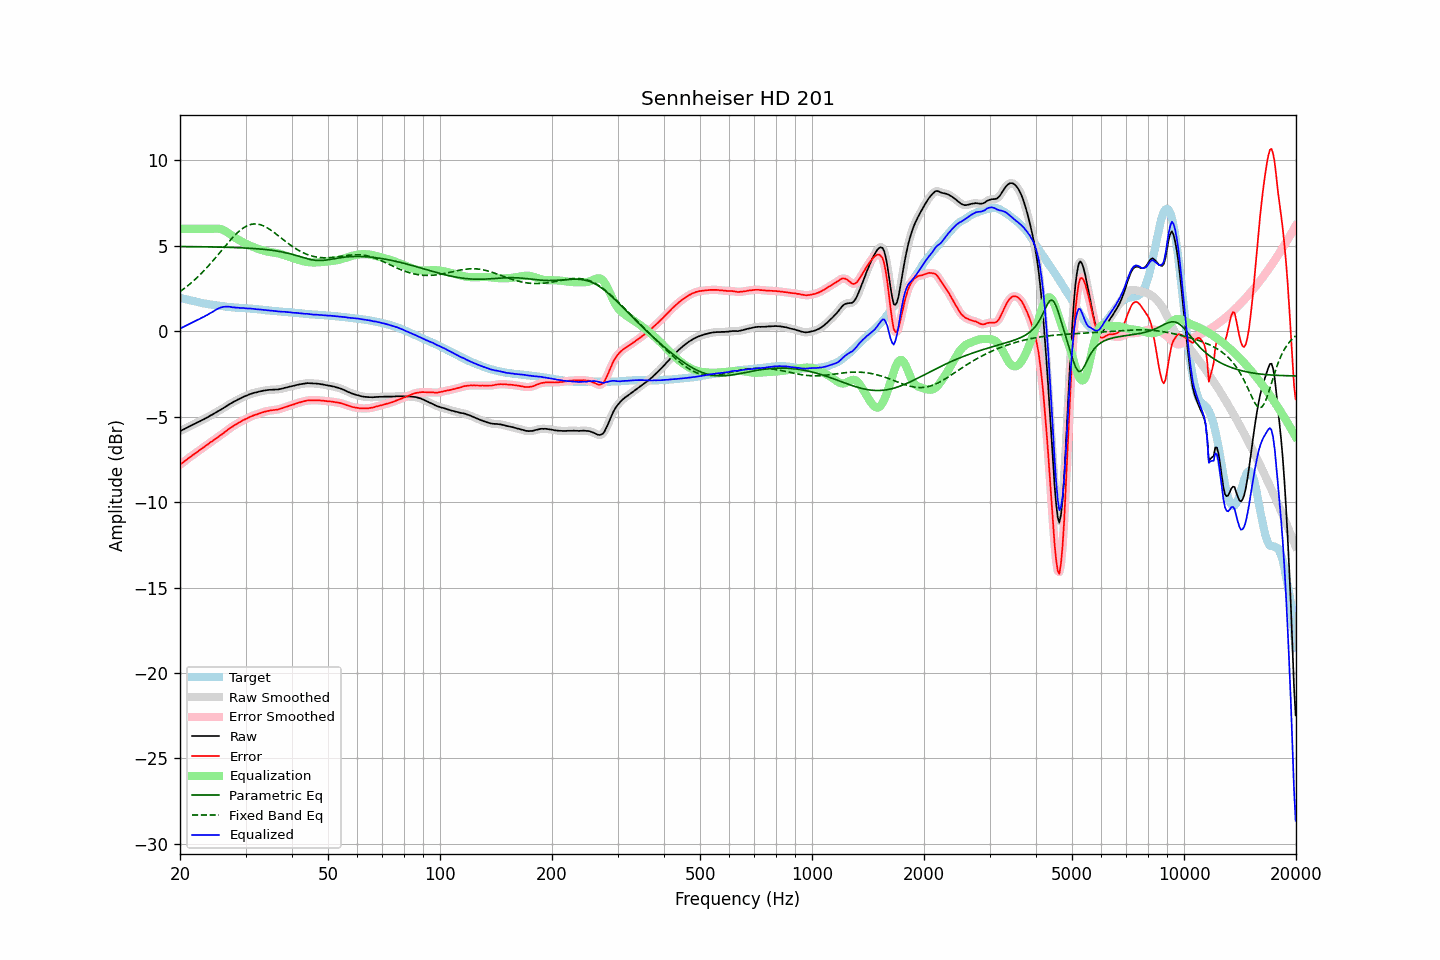

The table this chart was drawn from, first rows:
frequency, raw, error, smoothed, error_smoothed, equalization, parametric_eq, fixed_band_eq, equalized_raw, equalized_smoothed, target
20.00, -5.84, -7.81, -5.84, -7.81, 6.00, 4.96, 2.33, 0.16, 0.16, 1.96
20.20, -5.79, -7.74, -5.80, -7.74, 6.00, 4.96, 2.39, 0.21, 0.20, 1.94
20.40, -5.75, -7.67, -5.75, -7.67, 6.00, 4.96, 2.46, 0.25, 0.25, 1.91
20.61, -5.70, -7.60, -5.70, -7.60, 6.00, 4.96, 2.53, 0.30, 0.30, 1.89
20.81, -5.65, -7.52, -5.65, -7.52, 6.00, 4.96, 2.61, 0.35, 0.35, 1.87
21.02, -5.60, -7.45, -5.60, -7.45, 6.00, 4.96, 2.68, 0.40, 0.40, 1.84
21.23, -5.55, -7.37, -5.56, -7.38, 6.00, 4.96, 2.76, 0.45, 0.44, 1.82
21.44, -5.51, -7.31, -5.51, -7.31, 6.00, 4.96, 2.84, 0.49, 0.49, 1.80
21.66, -5.46, -7.25, -5.47, -7.25, 6.00, 4.95, 2.92, 0.54, 0.53, 1.78
21.87, -5.42, -7.18, -5.42, -7.18, 6.00, 4.95, 3.00, 0.58, 0.58, 1.76
22.09, -5.37, -7.11, -5.37, -7.11, 6.00, 4.95, 3.09, 0.63, 0.63, 1.74
22.31, -5.32, -7.04, -5.33, -7.04, 6.00, 4.95, 3.18, 0.68, 0.67, 1.72
22.54, -5.28, -6.97, -5.28, -6.97, 6.00, 4.95, 3.27, 0.72, 0.72, 1.69
22.76, -5.23, -6.90, -5.23, -6.90, 6.00, 4.95, 3.36, 0.77, 0.77, 1.67
22.99, -5.18, -6.83, -5.19, -6.83, 6.00, 4.95, 3.46, 0.82, 0.81, 1.65
23.22, -5.14, -6.77, -5.14, -6.77, 6.00, 4.95, 3.56, 0.86, 0.86, 1.63
23.45, -5.08, -6.70, -5.09, -6.70, 6.00, 4.94, 3.66, 0.92, 0.91, 1.62
23.69, -5.04, -6.64, -5.04, -6.64, 6.00, 4.94, 3.76, 0.96, 0.96, 1.60
23.92, -4.98, -6.57, -4.98, -6.57, 6.00, 4.94, 3.86, 1.02, 1.02, 1.59
24.16, -4.92, -6.49, -4.93, -6.50, 6.00, 4.94, 3.97, 1.08, 1.07, 1.57
24.40, -4.88, -6.44, -4.88, -6.43, 6.00, 4.94, 4.08, 1.12, 1.13, 1.56
24.65, -4.82, -6.37, -4.82, -6.36, 6.01, 4.94, 4.19, 1.18, 1.18, 1.55
24.89, -4.77, -6.30, -4.77, -6.30, 6.01, 4.93, 4.30, 1.24, 1.24, 1.52
25.14, -4.71, -6.23, -4.71, -6.23, 6.01, 4.93, 4.41, 1.30, 1.30, 1.51
25.39, -4.66, -6.17, -4.66, -6.16, 6.01, 4.93, 4.52, 1.34, 1.34, 1.50
25.65, -4.60, -6.10, -4.61, -6.10, 5.99, 4.93, 4.64, 1.39, 1.38, 1.49
25.91, -4.55, -6.04, -4.55, -6.03, 5.96, 4.93, 4.75, 1.41, 1.41, 1.48
26.16, -4.49, -5.96, -4.49, -5.96, 5.92, 4.92, 4.86, 1.43, 1.43, 1.47
26.43, -4.43, -5.88, -4.43, -5.89, 5.88, 4.92, 4.98, 1.44, 1.44, 1.45
26.69, -4.37, -5.81, -4.37, -5.81, 5.82, 4.92, 5.09, 1.45, 1.45, 1.44
26.96, -4.31, -5.74, -4.31, -5.74, 5.76, 4.92, 5.20, 1.45, 1.45, 1.43
27.23, -4.25, -5.67, -4.26, -5.68, 5.69, 4.91, 5.31, 1.44, 1.43, 1.42
27.50, -4.20, -5.61, -4.20, -5.61, 5.62, 4.91, 5.41, 1.42, 1.42, 1.41
27.77, -4.15, -5.56, -4.15, -5.55, 5.55, 4.91, 5.51, 1.40, 1.40, 1.41
28.05, -4.09, -5.49, -4.10, -5.49, 5.49, 4.90, 5.61, 1.40, 1.39, 1.40
28.33, -4.05, -5.44, -4.05, -5.43, 5.43, 4.90, 5.71, 1.38, 1.39, 1.38
28.62, -3.99, -5.38, -4.00, -5.38, 5.38, 4.90, 5.80, 1.39, 1.38, 1.38
28.90, -3.95, -5.33, -3.95, -5.33, 5.33, 4.89, 5.88, 1.37, 1.37, 1.37
29.19, -3.91, -5.28, -3.90, -5.27, 5.27, 4.89, 5.96, 1.36, 1.37, 1.37
29.48, -3.85, -5.21, -3.86, -5.22, 5.22, 4.88, 6.02, 1.37, 1.36, 1.36
29.78, -3.81, -5.17, -3.82, -5.17, 5.17, 4.88, 6.09, 1.36, 1.36, 1.36
30.08, -3.77, -5.12, -3.77, -5.12, 5.12, 4.87, 6.14, 1.35, 1.35, 1.35
30.38, -3.74, -5.09, -3.74, -5.08, 5.08, 4.87, 6.19, 1.33, 1.34, 1.35
30.68, -3.69, -5.03, -3.70, -5.03, 5.04, 4.86, 6.22, 1.34, 1.34, 1.34
30.99, -3.66, -4.99, -3.66, -4.99, 4.99, 4.86, 6.26, 1.33, 1.33, 1.32
31.30, -3.63, -4.96, -3.63, -4.95, 4.96, 4.85, 6.27, 1.32, 1.32, 1.32
31.61, -3.60, -4.91, -3.61, -4.92, 4.92, 4.85, 6.29, 1.32, 1.31, 1.31
31.93, -3.58, -4.88, -3.58, -4.89, 4.88, 4.84, 6.28, 1.30, 1.30, 1.30
32.24, -3.56, -4.86, -3.56, -4.85, 4.85, 4.83, 6.28, 1.29, 1.29, 1.30
32.57, -3.53, -4.82, -3.54, -4.82, 4.82, 4.82, 6.26, 1.28, 1.28, 1.29
32.89, -3.51, -4.79, -3.51, -4.79, 4.79, 4.82, 6.24, 1.27, 1.27, 1.27
33.22, -3.49, -4.76, -3.49, -4.76, 4.76, 4.81, 6.21, 1.26, 1.26, 1.26
33.55, -3.47, -4.72, -3.48, -4.73, 4.73, 4.80, 6.17, 1.26, 1.25, 1.25
33.89, -3.46, -4.70, -3.46, -4.70, 4.70, 4.79, 6.12, 1.24, 1.24, 1.24
34.23, -3.44, -4.67, -3.44, -4.68, 4.68, 4.78, 6.07, 1.24, 1.23, 1.23
34.57, -3.43, -4.66, -3.43, -4.66, 4.66, 4.77, 6.02, 1.23, 1.23, 1.23
34.92, -3.42, -4.64, -3.42, -4.64, 4.64, 4.76, 5.96, 1.22, 1.22, 1.21
35.27, -3.42, -4.62, -3.42, -4.62, 4.63, 4.74, 5.89, 1.20, 1.21, 1.20
35.62, -3.41, -4.61, -3.42, -4.61, 4.61, 4.73, 5.82, 1.20, 1.20, 1.20
35.97, -3.41, -4.60, -3.41, -4.60, 4.60, 4.72, 5.75, 1.19, 1.19, 1.19
... 635 more rows
